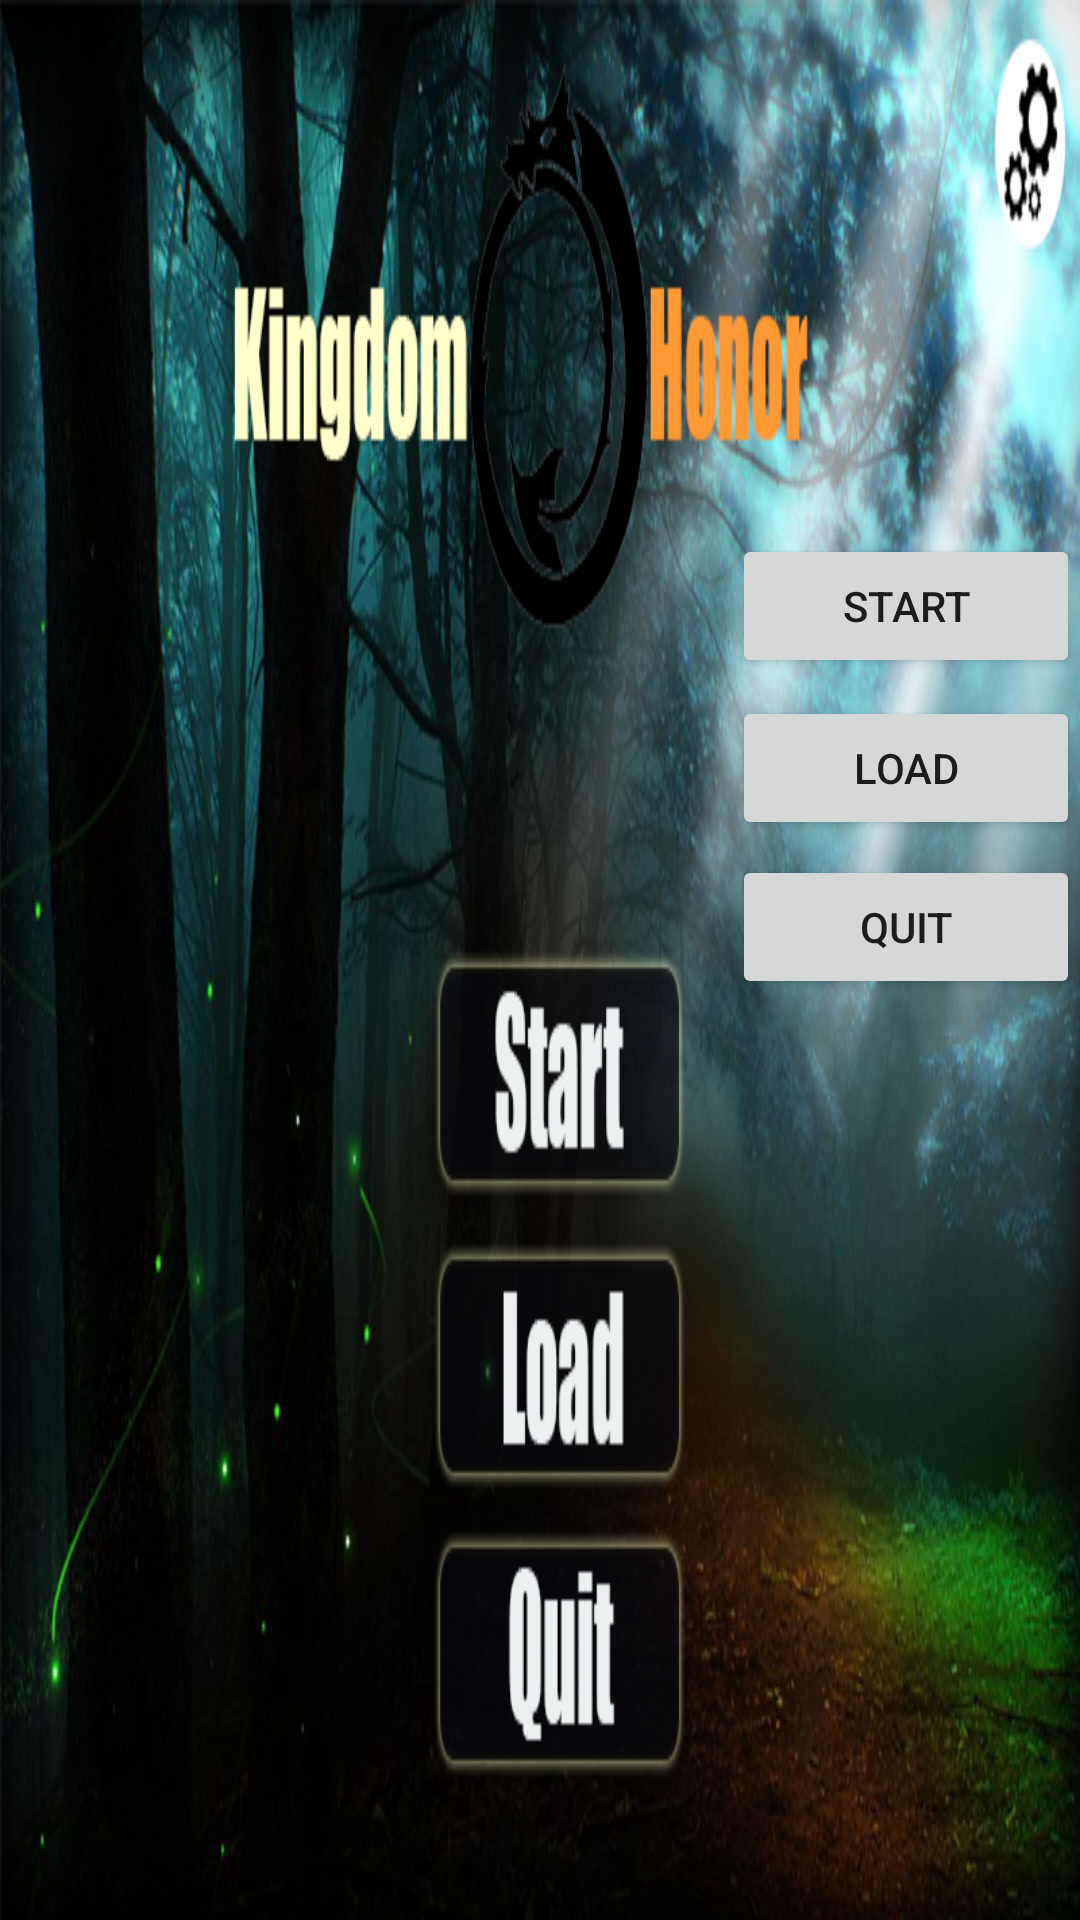

Android layout source for this screen:
<!-- AndroidManifest.xml: application theme AppTheme -->
<!-- res/layout/menu.xml -->
<?xml version="1.0" encoding="utf-8"?>
<RelativeLayout
    xmlns:android="http://schemas.android.com/apk/res/android"
    xmlns:tools="http://schemas.android.com/tools"
    android:layout_width="match_parent"
    android:layout_height="match_parent"
    tools:context=".MainActivity"

    android:background="@drawable/mainmenu">

    <Button
        android:layout_width="133dp"
        android:layout_height="wrap_content"
        android:text="Start"
        android:id="@+id/button_Start"
        android:layout_marginLeft="244dp"
        android:layout_marginTop="178dp"
        android:onClick="buttonOnClickStart"
        android:layout_alignParentLeft="true"
        android:layout_alignParentTop="true" />

    <Button
        android:layout_width="133dp"
        android:layout_height="wrap_content"
        android:text="Load"
        android:id="@+id/button_load"
        android:layout_marginLeft="244dp"
        android:layout_marginTop="232dp"
        android:onClick="buttonOnClickLoad"
        android:layout_alignParentLeft="true"
        android:layout_alignParentTop="true" />

    <Button
        android:layout_width="133dp"
        android:layout_height="wrap_content"
        android:text="Quit"
        android:id="@+id/button_quit"
        android:layout_marginLeft="244dp"
        android:layout_marginTop="285dp"
        android:onClick="buttonOnClickExit"
        android:layout_alignParentLeft="true"
        android:layout_alignParentTop="true" />
</RelativeLayout>
<!-- resources referenced by this layout -->
<resources>
  <!-- drawable mainmenu: png bitmap (drawable, 569209 bytes) -->
  <style name="AppTheme" parent="Theme.AppCompat.Light.DarkActionBar">
          
      </style>
</resources>
